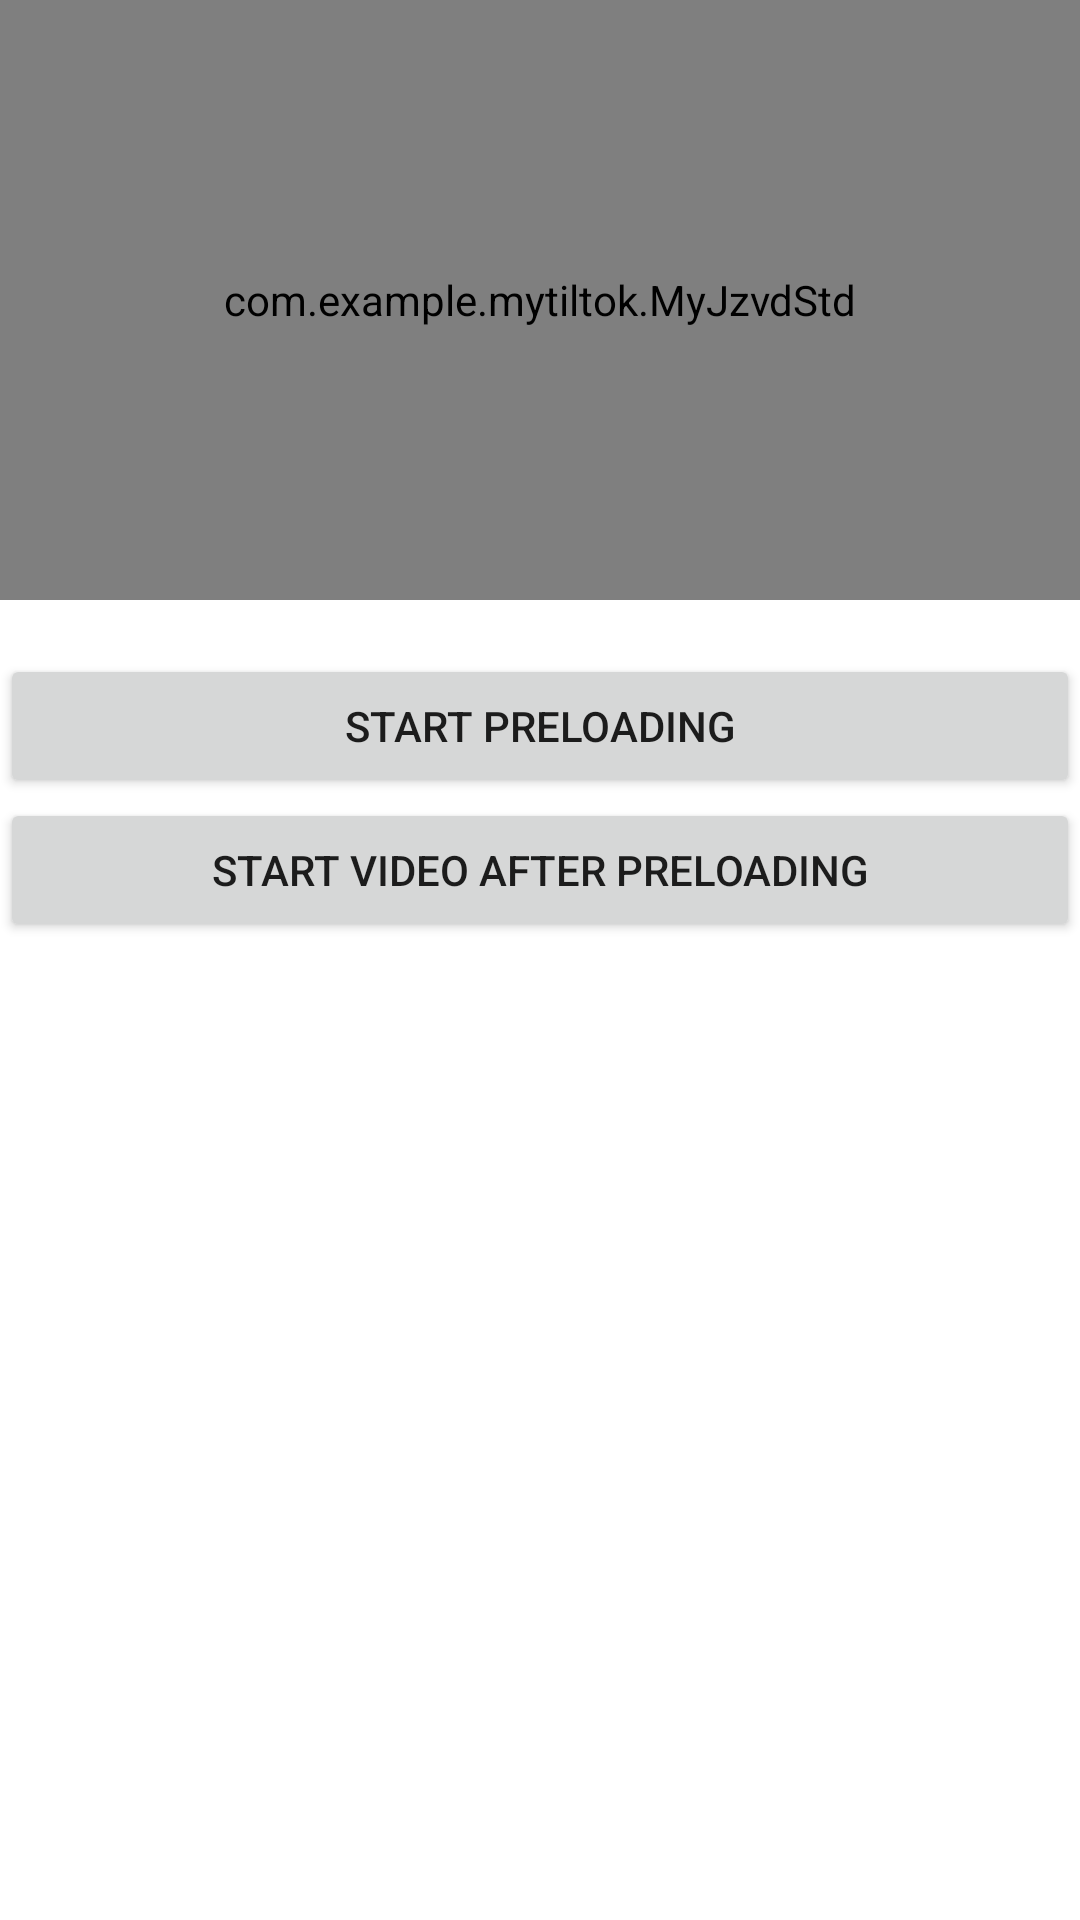

Android layout source for this screen:
<!-- AndroidManifest.xml: application theme Theme.MyTiltok -->
<!-- res/layout/activity_preloading.xml -->
<?xml version="1.0" encoding="utf-8"?>
<LinearLayout xmlns:android="http://schemas.android.com/apk/res/android"
    android:layout_width="match_parent"
    android:layout_height="match_parent"
    android:orientation="vertical">

    <com.example.mytiltok.MyJzvdStd
        android:id="@+id/jz_video"
        android:layout_width="match_parent"
        android:layout_height="200dp" />

    <Button
        android:layout_width="match_parent"
        android:layout_height="wrap_content"
        android:layout_marginTop="18dp"
        android:onClick="clickStartPreloading"
        android:text="@string/start_preloading" />

    <Button
        android:layout_width="match_parent"
        android:layout_height="wrap_content"
        android:onClick="clickStartVideoAfterPreloading"
        android:text="@string/start_play_after_preloading" />

</LinearLayout>
<!-- resources referenced by this layout -->
<resources>
  <string name="start_play_after_preloading">start Video After Preloading</string>
  <string name="start_preloading">start Preloading</string>
  <style name="Theme.MyTiltok" parent="Theme.MaterialComponents.DayNight.DarkActionBar">
          
          <item name="colorPrimary">@color/purple_500</item>
          <item name="colorPrimaryVariant">@color/purple_700</item>
          <item name="colorOnPrimary">@color/white</item>
          
          <item name="colorSecondary">@color/teal_200</item>
          <item name="colorSecondaryVariant">@color/teal_700</item>
          <item name="colorOnSecondary">@color/black</item>
          
          <item name="android:statusBarColor" tools:targetApi="l">?attr/colorPrimaryVariant</item>
          
      </style>
  <color name="purple_500">#FF6200EE</color>
  <color name="purple_700">#FF3700B3</color>
  <color name="white">#FFFFFFFF</color>
  <color name="teal_200">#FF03DAC5</color>
  <color name="teal_700">#FF018786</color>
  <color name="black">#FF000000</color>
</resources>
